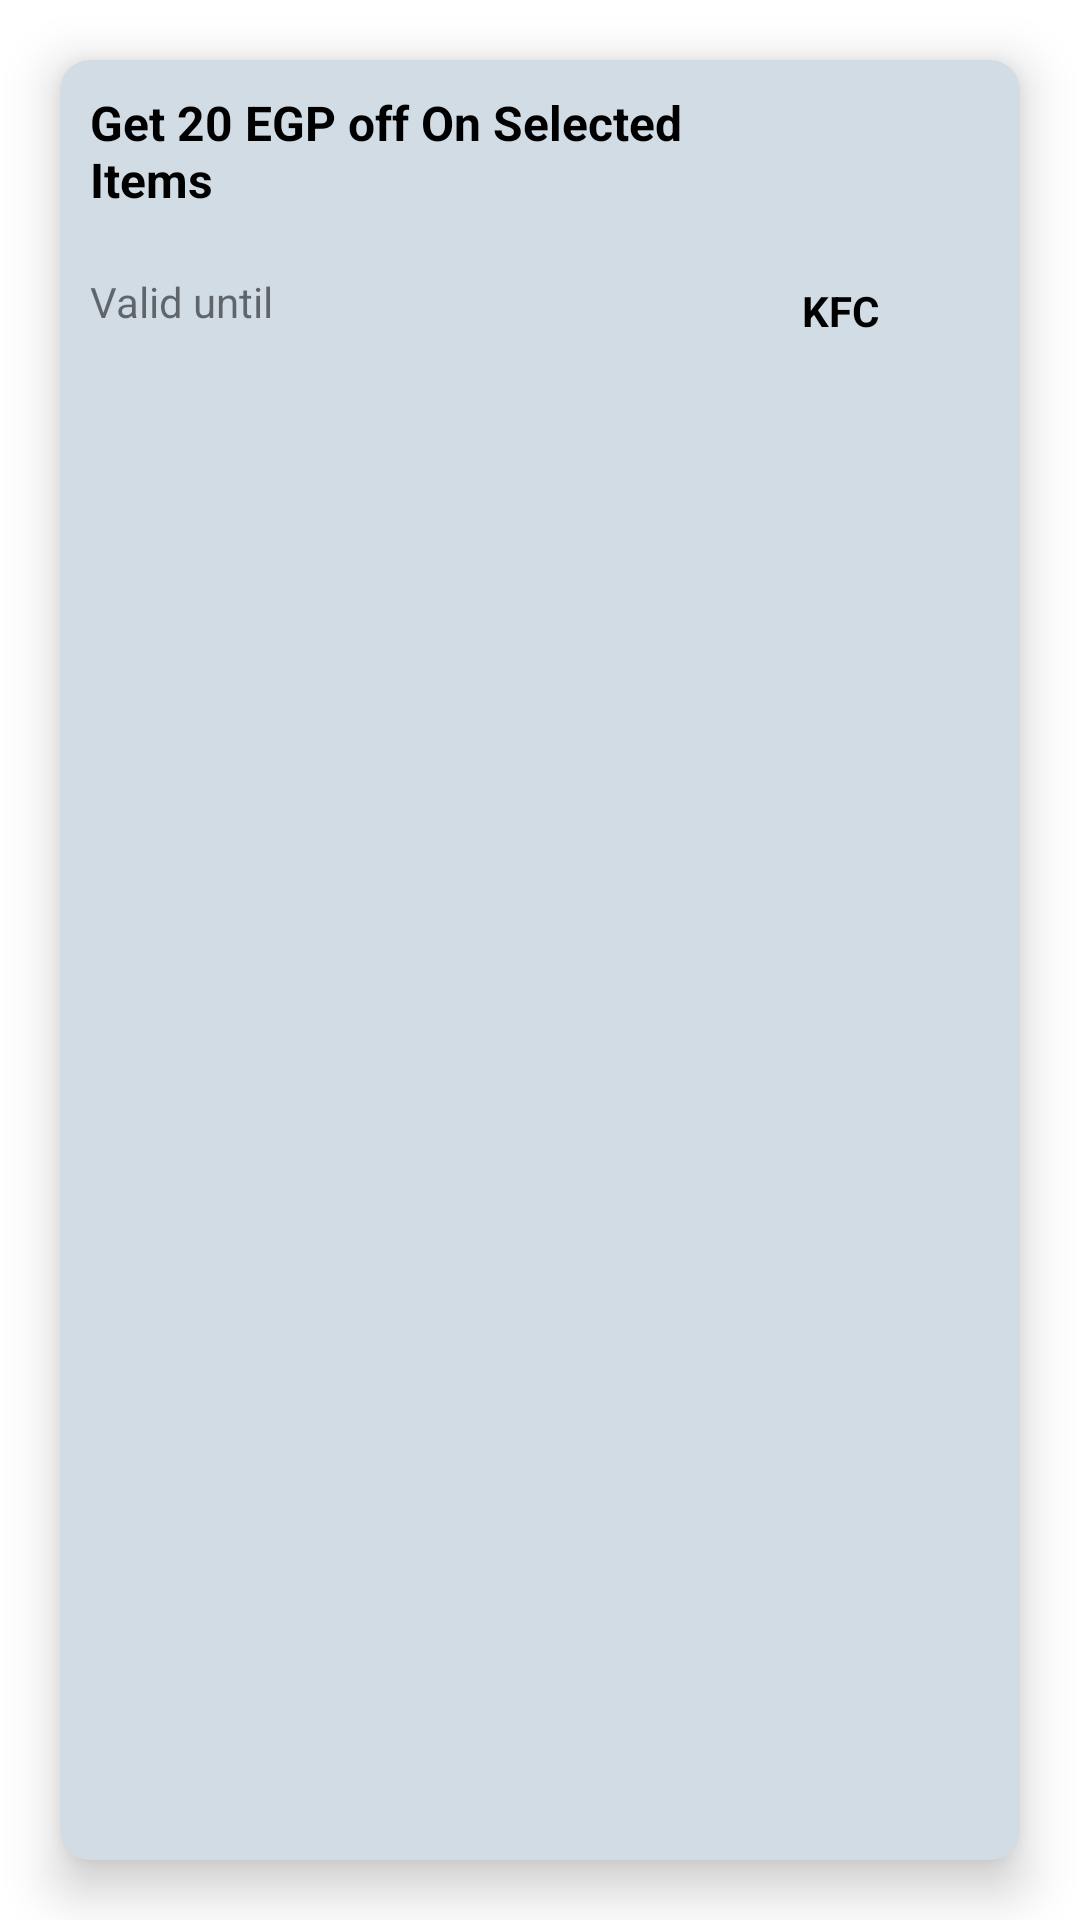

Android layout source for this screen:
<!-- AndroidManifest.xml: application theme Theme.Wagba -->
<!-- res/layout/offer_item_list.xml -->
<?xml version="1.0" encoding="utf-8"?>
<LinearLayout xmlns:android="http://schemas.android.com/apk/res/android"
    xmlns:app="http://schemas.android.com/apk/res-auto"
    android:layout_width="match_parent"
    android:layout_height="wrap_content"
    android:orientation="vertical">

    <androidx.cardview.widget.CardView
        app:cardCornerRadius="10dp"
        app:cardElevation="10dp"
        app:cardBackgroundColor="@color/Geyser"
        android:layout_margin="20dp"
        android:layout_width="match_parent"
        android:layout_height="match_parent"
        >

        <LinearLayout
            android:layout_width="match_parent"
            android:layout_height="100dp"
            android:padding="10dp"
            android:orientation="horizontal">

            <LinearLayout
                android:gravity="center"
                android:layout_width="0dp"
                android:layout_height="match_parent"
                android:layout_weight="2"
                android:orientation="vertical">

                <TextView
                    android:id="@+id/offer_title"
                    android:layout_width="match_parent"
                    android:layout_height="0dp"
                    android:layout_weight="1"
                    android:text="@string/offer_initial_title"
                    android:textStyle="bold"
                    android:textSize="16sp"
                    android:textColor="@color/black"/>

                <TextView
                    android:id="@+id/offer_date"
                    android:layout_width="match_parent"
                    android:layout_height="0dp"
                    android:layout_weight="1"
                    android:gravity="bottom"
                    android:text="@string/offer_initial_date" />
            </LinearLayout>

            <LinearLayout
                android:layout_width="0dp"
                android:layout_height="match_parent"
                android:layout_weight="1"
                android:orientation="vertical">
                    <ImageView
                        android:id="@+id/offer_image"
                        android:layout_width="match_parent"
                        android:layout_height="0dp"
                        android:layout_weight="0.8"
                        app:srcCompat="@drawable/ic_shopping_bag" />
                    <TextView
                        android:id="@+id/offer_restaurant"
                        android:layout_width="match_parent"
                        android:layout_height="0dp"
                        android:layout_weight="0.2"
                        android:gravity="center"
                        android:text="@string/initial_restaurant"
                        android:textStyle="bold"
                        android:textColor="@color/black"/>
            </LinearLayout>
        </LinearLayout>
    </androidx.cardview.widget.CardView>
</LinearLayout>
<!-- resources referenced by this layout -->
<resources>
  <color name="Geyser">#D1DCE5</color>
  <color name="black">#FF000000</color>
  <string name="initial_restaurant">KFC</string>
  <string name="offer_initial_date">Valid until</string>
  <string name="offer_initial_title">Get 20 EGP off On Selected Items</string>
  <style name="Theme.Wagba" parent="Theme.MaterialComponents.DayNight.NoActionBar">
          
          <item name="colorPrimary">@color/Denim</item>
          
          <item name="colorSecondary">@color/Geyser</item>
          
          <item name="android:statusBarColor">?attr/colorPrimaryVariant</item>
          
  
      </style>
  <color name="Denim">#365F92</color>
</resources>
